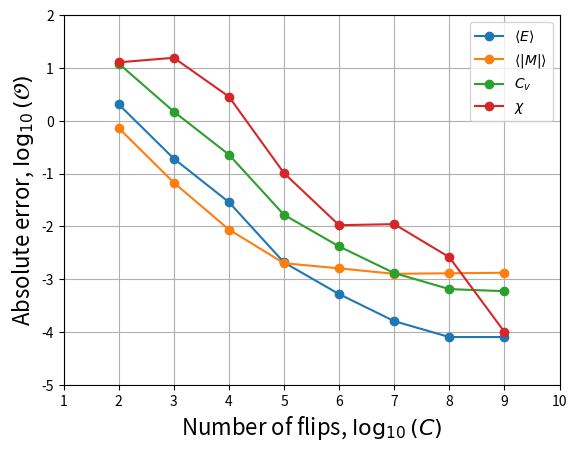

Write the Python code that produced this figure.
import matplotlib.pyplot as plt
import numpy as np

time_list = [1e2,1e3,1e4,1e5,1e6,1e7,1e8,1e9]
error_E = [2.04334e-00,1.9172e-01,2.873e-02,2.07e-03,5.2e-04,1.6e-04,8.0e-05,8.0e-05]
error_M = [7.2597e-01,6.723e-02,8.7e-03,2.0e-03,1.6e-03,1.26e-03,1.29e-03,1.32e-03]
error_Cv = [1.2105771e+01,1.490831e-00,2.28029e-01,1.6526e-02,4.155e-03,1.302e-03,6.47e-04,5.91e-04]
error_X = [1.275783e+01,1.5566813e+01,2.8581e-00,1.018e-01,1.05e-02,1.1e-02,2.6e-03,1.0e-04]

#---Plot---
SZ = {'size':'16'}

plt.plot(np.log10(time_list),np.log10(error_E),marker='o')
plt.plot(np.log10(time_list),np.log10(error_M),marker='o')
plt.plot(np.log10(time_list),np.log10(error_Cv),marker='o')
plt.plot(np.log10(time_list),np.log10(error_X),marker='o')
plt.legend([r'$\langle E\rangle$',r'$\langle |M|\rangle$',r'$C_v$',r'$\chi$'],loc='best')
plt.xlabel('Number of flips, $\log_{10}(C)$',**SZ)
plt.ylabel('Absolute error, $\log_{10}({\cal O})$',**SZ)
plt.axis([1,10,-5,2])
plt.grid()
plt.savefig('error_plot.png')
plt.show()
